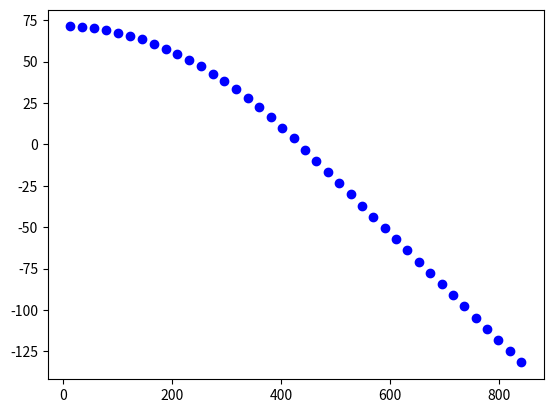

Python code for this plot:
import numpy as np
import matplotlib.pyplot as plt
from scipy import optimize
import math as m
from scipy import integrate


class Parabola:

    def __init__(self, radius, depth, start, n_steps):
        self.radius = radius
        self.depth = depth
        self.n_steps = n_steps
        self.x = np.linspace(start, self.radius, n_steps)
        self.y = np.zeros(len(self.x))
        self.y[0] = self.func(self.x[0], self.depth, self.radius)

        self.step = 1
        self.discretize()

    def func(self, x, depth, radius):
        return depth * (1 - x ** 2 / radius ** 2)

    def discretize(self):
        for seg in range(self.n_steps):
            self.y[seg] = self.depth * (1 - self.x[seg] ** 2 / self.radius ** 2)

    def interpcurve(self):

        # equally spaced in arclength
        N = np.transpose(np.linspace(0, 1, self.n_steps))

        # how many points will be uniformly interpolated?
        nt = N.size

        # number of points on the curve
        n = self.x.size
        pxy = np.array((self.x, self.y)).T
        p1 = pxy[0, :]
        pend = pxy[-1, :]
        last_segment = np.linalg.norm(np.subtract(p1, pend))
        epsilon = 10 * np.finfo(float).eps

        # IF the two end points are not close enough lets close the curve
        if last_segment > epsilon * np.linalg.norm(np.amax(abs(pxy), axis=0)):
            pxy = np.vstack((pxy, p1))
            nt = nt + 1
        else:
            print('Contour already closed')

        pt = np.zeros((nt, 2))

        # Compute the chordal arclength of each segment.
        chordlen = (np.sum(np.diff(pxy, axis=0) ** 2, axis=1)) ** (1 / 2)
        # Normalize the arclengths to a unit total
        chordlen = chordlen / np.sum(chordlen)
        # cumulative arclength
        cumarc = np.append(0, np.cumsum(chordlen))

        tbins = np.digitize(N, cumarc)  # bin index in which each N is in

        # catch any problems at the ends
        tbins[np.where(tbins <= 0 | (N <= 0))] = 1
        tbins[np.where(tbins >= n | (N >= 1))] = n - 1

        s = np.divide((N - cumarc[tbins]), chordlen[tbins - 1])
        pt = pxy[tbins, :] + np.multiply((pxy[tbins, :] - pxy[tbins - 1, :]), (np.vstack([s] * 2)).T)

        return pt


if __name__ == '__main__':
    p = Parabola(434.0, 71.32, 13.35, 40)

    pt = p.interpcurve()
    x = np.zeros(len(pt))
    y = np.zeros(len(pt))
    for i, point in enumerate(pt):
        x[i] = point[0]
        y[i] = point[1]

    first_seg = np.linalg.norm(np.array(x[1], y[1])) - np.linalg.norm(np.array(x[0], y[0]))
    last_seg = np.linalg.norm(np.array(x[-2], y[-2])) - np.linalg.norm(np.array(x[-3], y[-3]))
    print(first_seg)
    print(last_seg)
    plt.plot(x, y, 'bo')

    plt.show()
